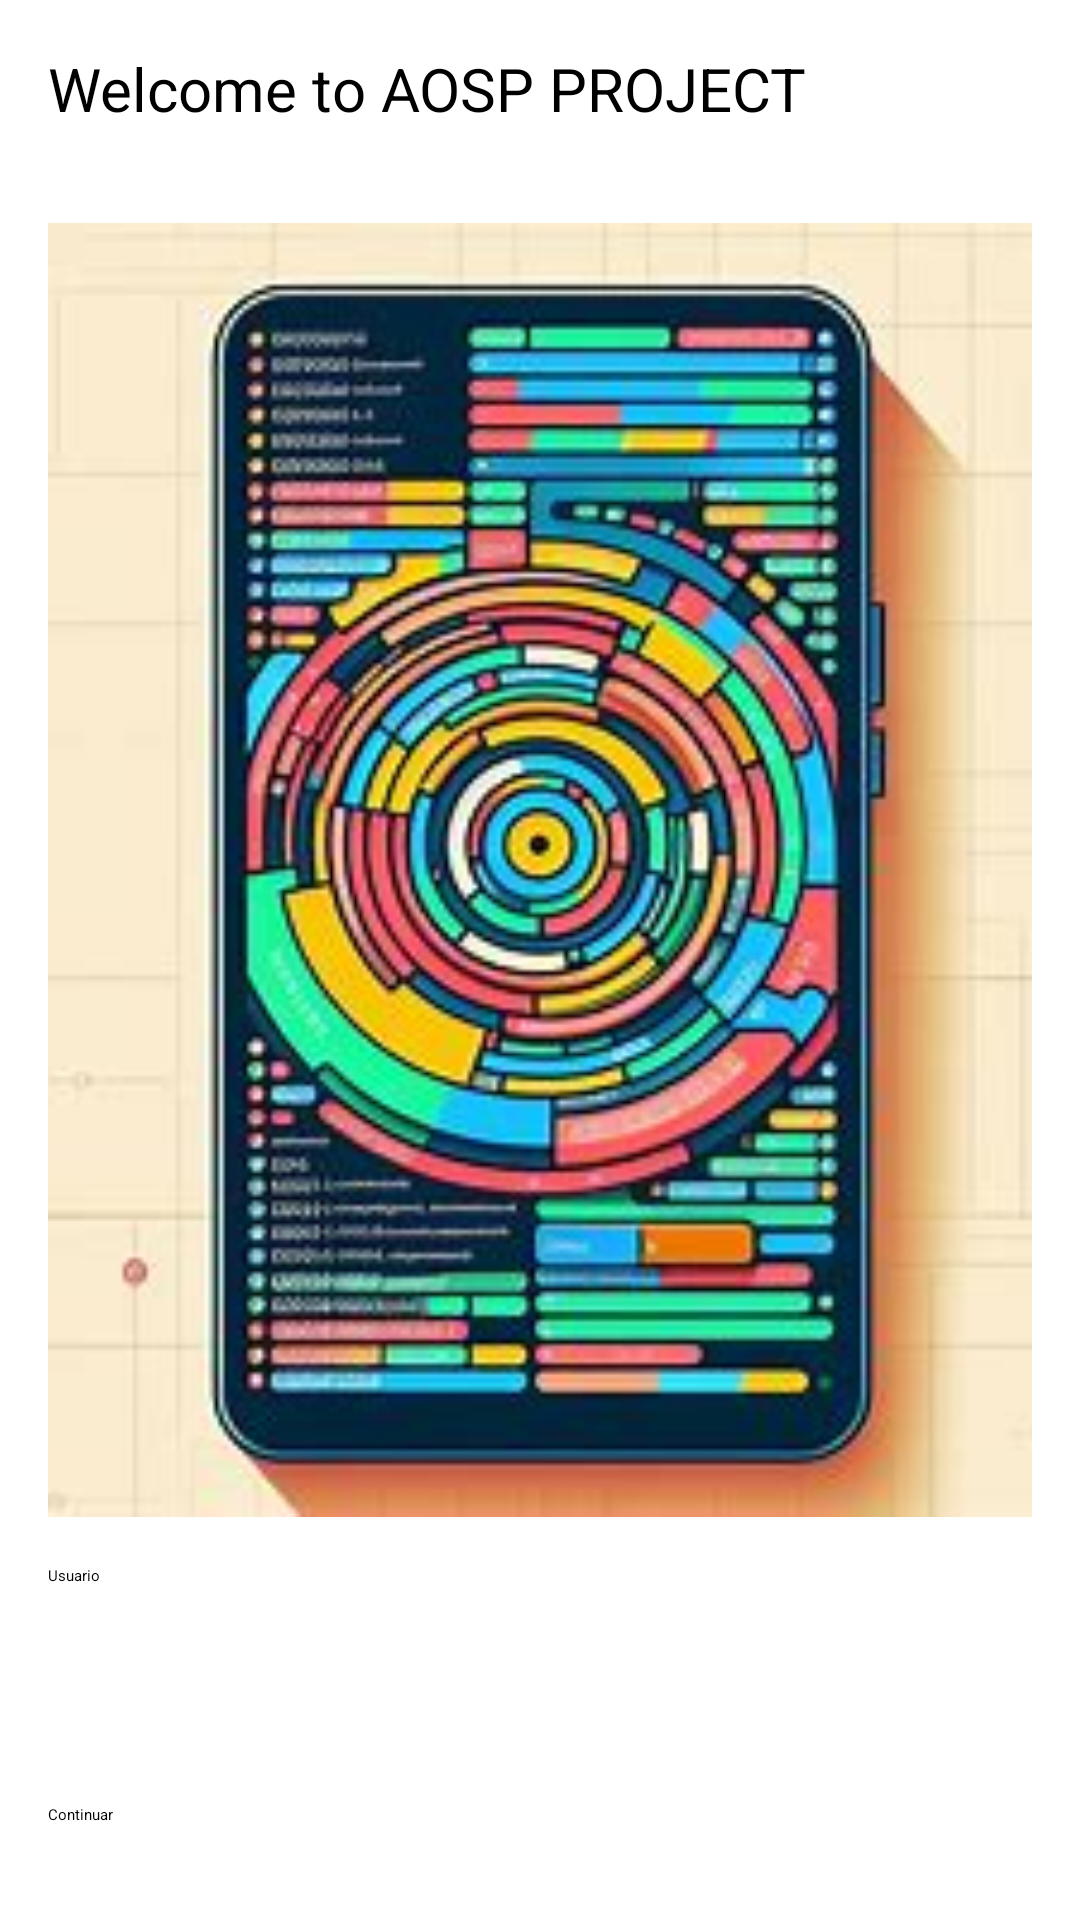

Layout XML and referenced resources for this Android screen:
<!-- AndroidManifest.xml: application theme Theme.Proyecto_Juanlu -->
<!-- res/layout/activity_main.xml -->
<?xml version="1.0" encoding="utf-8"?>
<androidx.constraintlayout.widget.ConstraintLayout xmlns:android="http://schemas.android.com/apk/res/android"
    xmlns:app="http://schemas.android.com/apk/res-auto"
    xmlns:tools="http://schemas.android.com/tools"
    android:layout_width="match_parent"
    android:layout_height="match_parent"
    tools:context=".MainActivity">

    <LinearLayout
        android:layout_width="match_parent"
        android:layout_height="match_parent"
        android:orientation="vertical"
        android:padding="16dp">

        <TextView
            android:id="@+id/txtWelcome"
            android:layout_width="wrap_content"
            android:layout_height="wrap_content"
            android:layout_weight="2"
            android:text="@string/nombre"
            android:textSize="20sp" />

        <ImageView
            android:id="@+id/idImage"
            android:layout_width="match_parent"
            android:layout_height="400dp"
            android:layout_marginTop="16dp"
            android:layout_weight="4"
            android:scaleType="centerCrop"
            android:src="@drawable/imagen_proyecto" />

        <EditText
            android:id="@+id/idUser"
            android:layout_width="match_parent"
            android:layout_height="wrap_content"
            android:layout_marginTop="16dp"
            android:layout_weight="2"
            android:autofillHints="username"
            android:hint="Usuario"
            android:minHeight="48dp" />

        <Button
            android:id="@+id/btCredit"
            android:layout_width="wrap_content"
            android:layout_height="wrap_content"
            android:layout_marginTop="16dp"
            android:layout_weight="2"
            android:text="Continuar" />
    </LinearLayout>
</androidx.constraintlayout.widget.ConstraintLayout>
<!-- resources referenced by this layout -->
<resources>
  <!-- drawable imagen_proyecto: jpeg bitmap (drawable, 20407 bytes) -->
  <string name="nombre">Welcome to AOSP PROJECT</string>
</resources>
